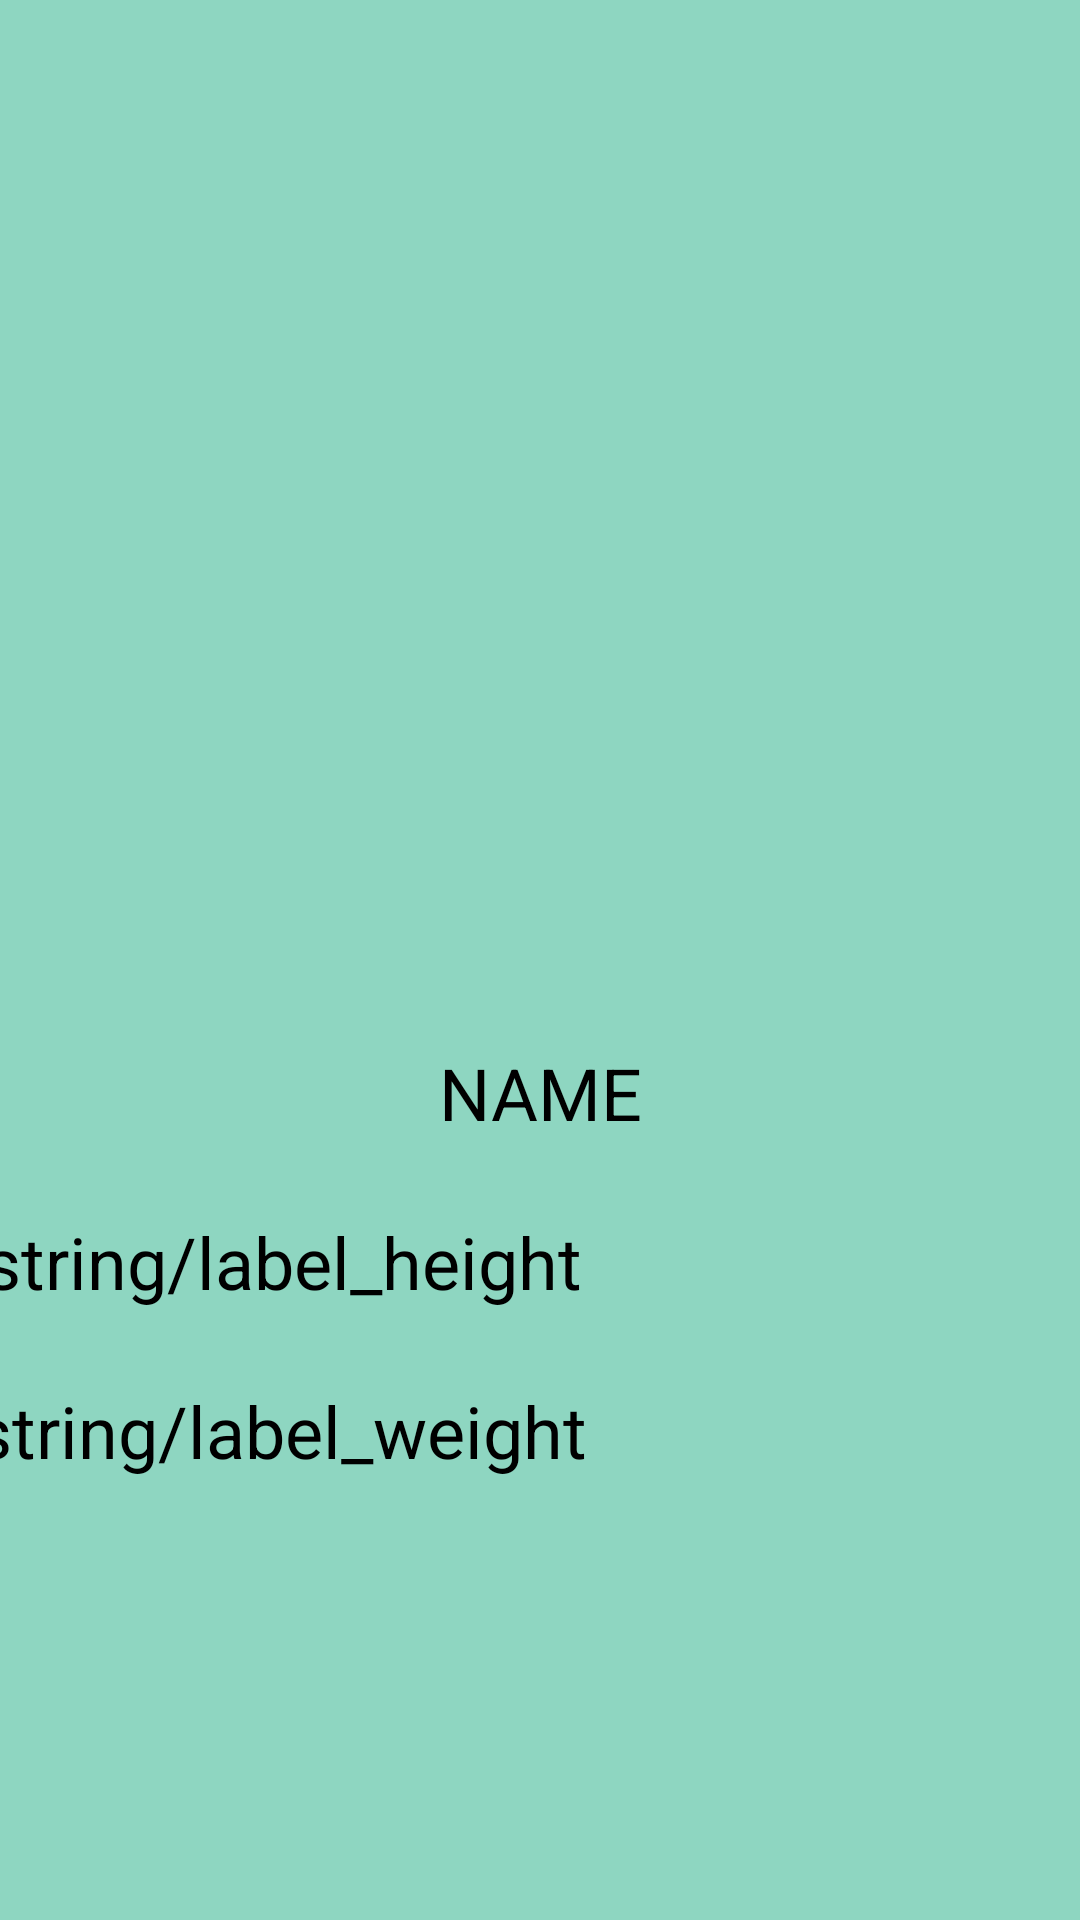

Reconstruct the res/layout file that produces this screen, plus the resources it refers to.
<!-- AndroidManifest.xml: application theme Theme.Pokeappi -->
<!-- res/layout/activity_info_pokemon.xml -->
<?xml version="1.0" encoding="utf-8"?>
<androidx.constraintlayout.widget.ConstraintLayout
    xmlns:android="http://schemas.android.com/apk/res/android"
    xmlns:app="http://schemas.android.com/apk/res-auto"
    xmlns:tools="http://schemas.android.com/tools"
    android:layout_width="match_parent"
    android:layout_height="match_parent"
    android:background="@color/color_main">

    <ImageView
        android:id="@+id/item_info_pokemon_icon"
        android:layout_width="300dp"
        android:layout_height="300dp"
        android:layout_marginTop="24dp"
        android:adjustViewBounds="true"
        android:scaleType="fitXY"
        app:layout_constraintEnd_toEndOf="parent"
        app:layout_constraintStart_toStartOf="parent"
        app:layout_constraintTop_toTopOf="parent"
        tools:srcCompat="@tools:sample/avatars" />

    <TextView
        android:id="@+id/item_info_pokemon_name"
        android:layout_width="wrap_content"
        android:layout_height="wrap_content"
        android:layout_marginTop="24dp"
        android:text="Name"
        android:textAllCaps="true"
        android:textColor="@android:color/black"
        android:textSize="24sp"
        app:layout_constraintEnd_toEndOf="parent"
        app:layout_constraintStart_toStartOf="parent"
        app:layout_constraintTop_toBottomOf="@+id/item_info_pokemon_icon" />

    <TextView
        android:id="@+id/item_info_label_height"
        android:layout_width="wrap_content"
        android:layout_height="wrap_content"
        android:layout_marginTop="24dp"
        android:text="@string/label_height"
        android:textColor="@android:color/black"
        android:textSize="24sp"
        app:layout_constraintEnd_toEndOf="@+id/item_info_pokemon_height"
        app:layout_constraintStart_toStartOf="parent"
        app:layout_constraintTop_toBottomOf="@+id/item_info_pokemon_name" />

    <TextView
        android:id="@+id/item_info_pokemon_height"
        android:layout_width="wrap_content"
        android:layout_height="wrap_content"
        android:layout_marginTop="24dp"
        android:textColor="@android:color/black"
        android:textSize="24sp"
        app:layout_constraintEnd_toEndOf="parent"
        app:layout_constraintStart_toStartOf="@+id/item_info_label_height"
        app:layout_constraintTop_toBottomOf="@+id/item_info_pokemon_name"
        tools:text="#" />

    <TextView
        android:id="@+id/item_info_label_weight"
        android:layout_width="wrap_content"
        android:layout_height="wrap_content"
        android:layout_marginTop="24dp"
        android:text="@string/label_weight"
        android:textColor="@android:color/black"
        android:textSize="24sp"
        app:layout_constraintEnd_toEndOf="@+id/item_info_pokemon_weight"
        app:layout_constraintStart_toStartOf="parent"
        app:layout_constraintTop_toBottomOf="@+id/item_info_pokemon_height" />

    <TextView
        android:id="@+id/item_info_pokemon_weight"
        android:layout_width="wrap_content"
        android:layout_height="wrap_content"
        android:layout_marginTop="24dp"
        android:textColor="@android:color/black"
        android:textSize="24sp"
        app:layout_constraintEnd_toEndOf="parent"
        app:layout_constraintStart_toStartOf="@+id/item_info_label_weight"
        app:layout_constraintTop_toBottomOf="@+id/item_info_pokemon_height"
        tools:text="#" />

</androidx.constraintlayout.widget.ConstraintLayout>
<!-- resources referenced by this layout -->
<resources>
  <color name="color_main">#8ED6C1</color>
  <style name="Theme.Pokeappi" parent="Theme.MaterialComponents.DayNight.DarkActionBar">
          
          <item name="colorPrimary">@color/purple_500</item>
          <item name="colorPrimaryVariant">@color/purple_700</item>
          <item name="colorOnPrimary">@color/white</item>
          
          <item name="colorSecondary">@color/teal_200</item>
          <item name="colorSecondaryVariant">@color/teal_700</item>
          <item name="colorOnSecondary">@color/black</item>
          
          <item name="android:statusBarColor" tools:targetApi="l">?attr/colorPrimaryVariant</item>
          
      </style>
  <color name="purple_500">#FF6200EE</color>
  <color name="purple_700">#FF3700B3</color>
  <color name="white">#FFFFFFFF</color>
  <color name="teal_200">#FF03DAC5</color>
  <color name="teal_700">#FF018786</color>
  <color name="black">#FF000000</color>
</resources>
